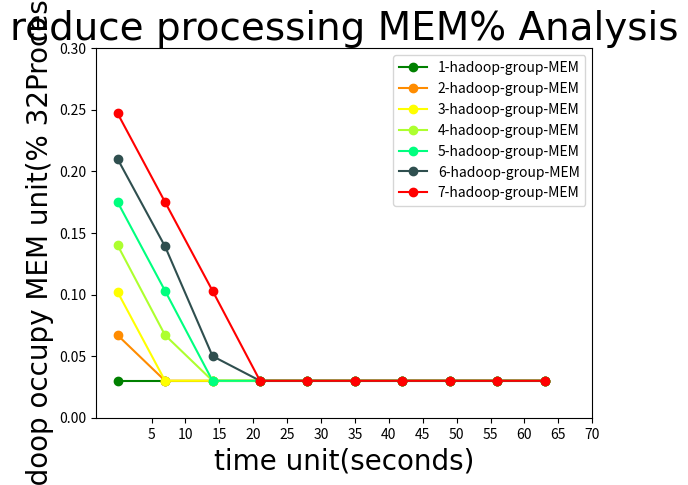

Reproduce this figure in Python.
import numpy as np
import matplotlib.pyplot as plt

t = np.arange(0,70,7)

# MEM_1 = [0.03, 0.03, 0.03, 0.03, 0.03, 0.03, 0.03, 0.03, 0.03, 0.03]
# MEM_2 = [0.067, 0.03, 0.03, 0.03, 0.03, 0.03, 0.03, 0.03, 0.03, 0.03]
# MEM_3 = [0.102, 0.03, 0.03, 0.03, 0.03, 0.03, 0.03, 0.03, 0.03, 0.03]
# MEM_4 = [0.14, 0.067, 0.03, 0.03, 0.03, 0.03, 0.03, 0.03, 0.03, 0.03]
# MEM_5 = [0.175, 0.103, 0.03, 0.03, 0.03, 0.03, 0.03, 0.03, 0.03, 0.03]
# MEM_6 = [0.21, 0.139, 0.05, 0.03, 0.03, 0.03, 0.03, 0.03, 0.03, 0.03]
# MEM_7 = [0.247, 0.175, 0.103, 0.03, 0.03, 0.03, 0.03, 0.03, 0.03, 0.03]

MEM_1 = [0.03, 0.03, 0.03, 0.03, 0.03, 0.03, 0.03, 0.03, 0.03, 0.03]
MEM_2 = [0.067, 0.03, 0.03, 0.03, 0.03, 0.03, 0.03, 0.03, 0.03, 0.03]
MEM_3 = [0.102, 0.03, 0.03, 0.03, 0.03, 0.03, 0.03, 0.03, 0.03, 0.03]
MEM_4 = [0.14, 0.067, 0.03, 0.03, 0.03, 0.03, 0.03, 0.03, 0.03, 0.03]
MEM_5 = [0.175, 0.103, 0.03, 0.03, 0.03, 0.03, 0.03, 0.03, 0.03, 0.03]
MEM_6 = [0.21, 0.139, 0.05, 0.03, 0.03, 0.03, 0.03, 0.03, 0.03, 0.03]
MEM_7 = [0.247, 0.175, 0.103, 0.03, 0.03, 0.03, 0.03, 0.03, 0.03, 0.03]



font1 = {
'family' : 'Times New Roman',
'weight' : 'normal',
'size'   : 28,
}

font2 = {
'family' : 'Times New Roman',
'weight' : 'normal',
'size'   : 20,
}

plt.title('reduce processing MEM% Analysis',font1)
l1, = plt.plot(t,MEM_1,color='green',marker="o",label='1 hadoop group')
l2, = plt.plot(t,MEM_2,color='darkorange',marker="o",label='2 hadoop group')
l3, = plt.plot(t,MEM_3,color='yellow',marker="o",label='3 hadoop group')
l4, = plt.plot(t,MEM_4,color='greenyellow',marker="o",label='4 hadoop group')
l5, = plt.plot(t,MEM_5,color='springgreen',marker="o",label='5 hadoop group')
l6, = plt.plot(t,MEM_6,color='darkslategrey',marker="o",label='6 hadoop group')
l7, = plt.plot(t,MEM_7,color='red',marker="o",label='7 hadoop group')
#l2, = plt.plot(x2,multi,color='red',label='multi hadoop group')
# color: darkorange lightcoral darkgoldenrod yellow greenyellow springgreen darkslategrey deepskyblue fushsia blue

x_ticks = range(5,75,5)
y_ticks = np.arange(0,0.35,0.05)

plt.legend(handles=[l1,l2,l3,l4,l5,l6,l7],labels=['1-hadoop-group-MEM','2-hadoop-group-MEM','3-hadoop-group-MEM','4-hadoop-group-MEM','5-hadoop-group-MEM','6-hadoop-group-MEM','7-hadoop-group-MEM'],loc="best")
plt.xlabel('time unit(seconds)',font2)
plt.ylabel('hadoop occupy MEM unit(% 32Processor)',font2)

plt.xticks(x_ticks)
plt.yticks(y_ticks)

#plt.savefig('.MEM%.png')

plt.show()
